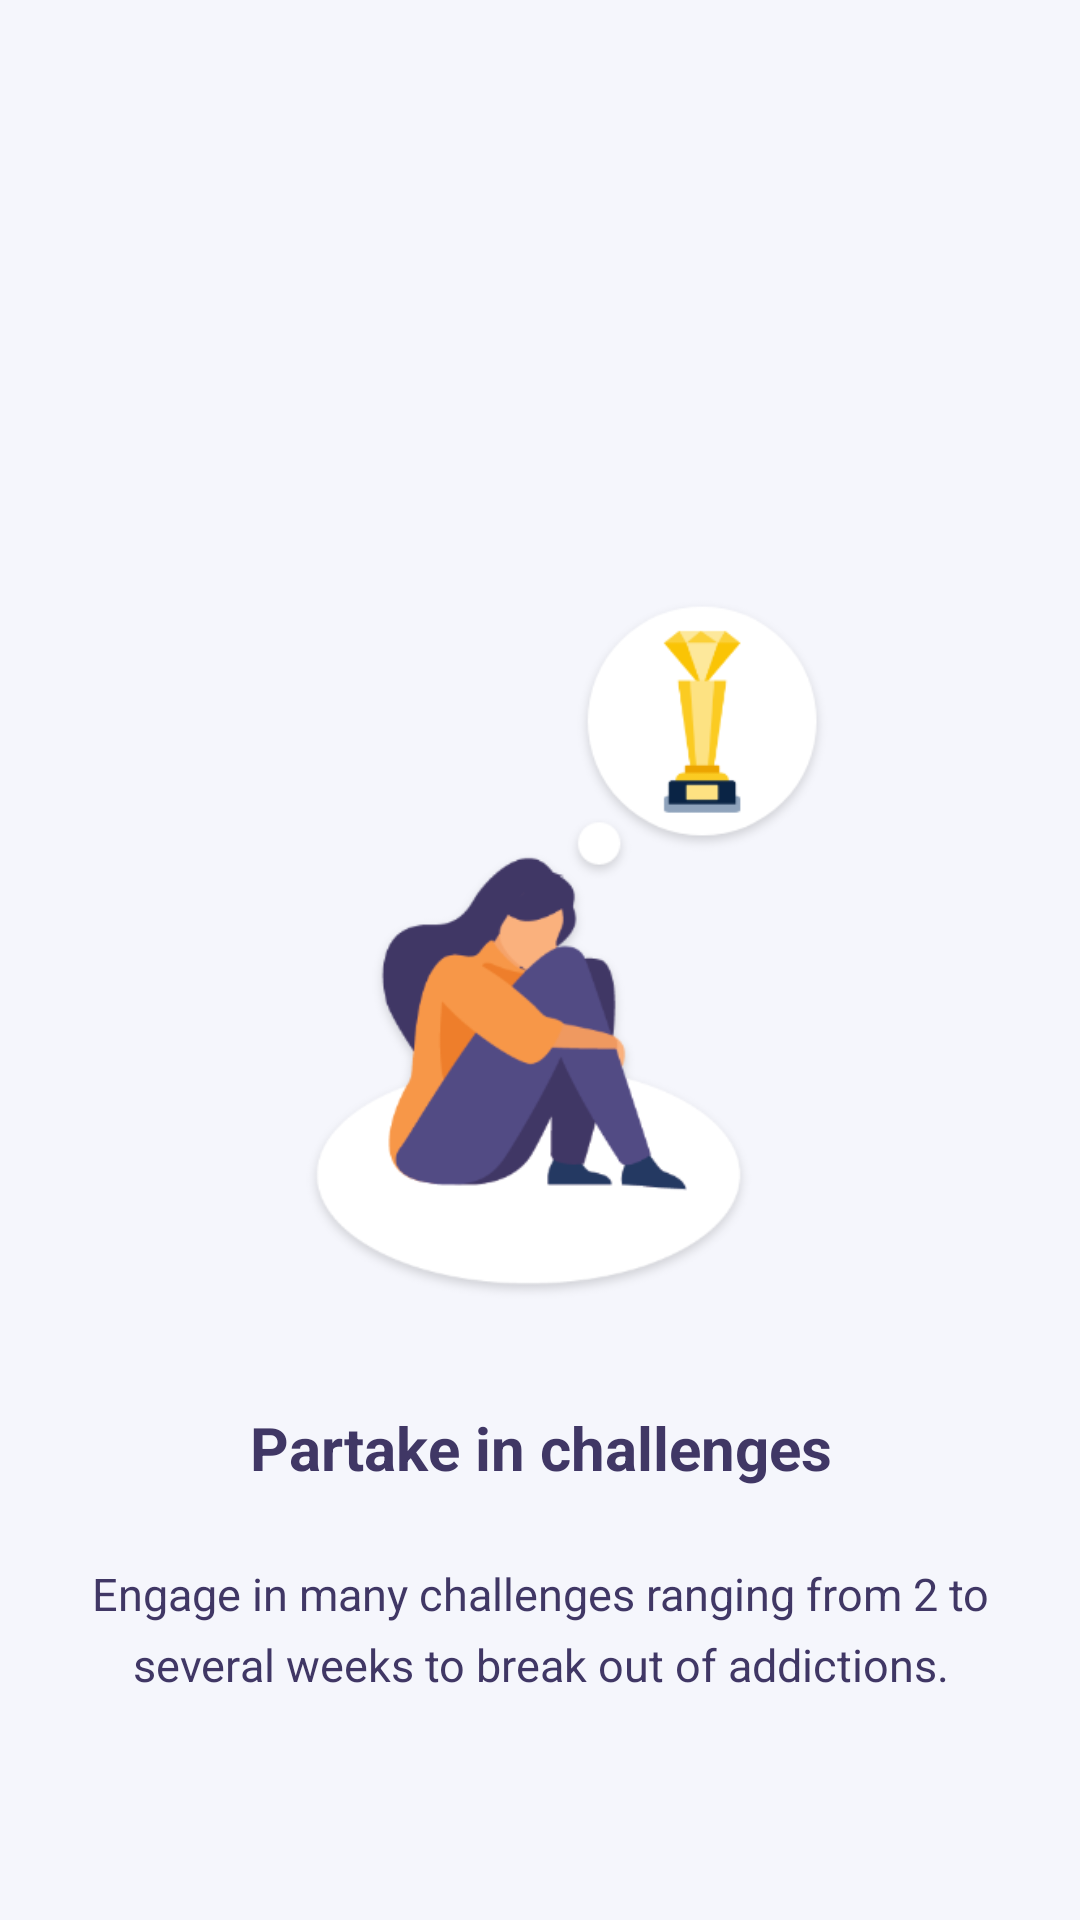

Write the Android layout XML for this screen, with the resource values it uses.
<!-- AndroidManifest.xml: application theme Theme.GrowthChecker -->
<!-- res/layout/slide_3.xml -->
<?xml version="1.0" encoding="utf-8"?>
<RelativeLayout xmlns:android="http://schemas.android.com/apk/res/android"
    xmlns:app="http://schemas.android.com/apk/res-auto"
    android:background="@color/primarycolor1"
    android:orientation="vertical"
    android:layout_width="match_parent"
    android:layout_height="match_parent">

    <ImageView
        android:id="@+id/iv_slideImage111"
        android:layout_width="350dp"
        android:layout_height="300dp"
        android:layout_alignParentTop="true"
        android:layout_centerHorizontal="true"
        android:layout_marginTop="169dp"
        android:padding="30dp"
        android:src="@drawable/v3" />

    <LinearLayout
        android:layout_width="match_parent"
        android:layout_height="match_parent"
        android:layout_below="@+id/iv_slideImage111"
        android:orientation="vertical">

        <TextView
            android:id="@+id/tv_slideTitle"
            android:layout_width="match_parent"
            android:layout_height="wrap_content"
            android:gravity="center"
            android:text="@string/slidetext3"
            android:textColor="@color/primarycolor2"
            android:textSize="20dp"
            android:textStyle="bold" />

        <TextView
            android:id="@+id/tv_slideDetail"
            android:layout_width="match_parent"
            android:layout_height="wrap_content"
            android:layout_marginStart="25dp"
            android:layout_marginTop="25dp"
            android:layout_marginEnd="25dp"
            android:layout_marginBottom="25dp"
            android:gravity="center"
            android:lineSpacingExtra="6sp"
            android:text="@string/slidetext3desc"
            android:textColor="@color/primarycolor2"
            android:textSize="15dp"
            android:textStyle="normal" />
    </LinearLayout>


</RelativeLayout>
<!-- resources referenced by this layout -->
<resources>
  <color name="primarycolor1">#F5F6FC</color>
  <color name="primarycolor2">#403765</color>
  <!-- drawable v3: png bitmap (drawable-xxhdpi, 37958 bytes) -->
  <string name="slidetext3">Partake in challenges </string>
  <string name="slidetext3desc">Engage in many challenges ranging from 2 to
  several weeks to break out of addictions. </string>
  <style name="Theme.GrowthChecker" parent="Theme.MaterialComponents.DayNight.NoActionBar">
          
          <item name="colorPrimary">@color/primarycolor1</item>
          <item name="colorPrimaryVariant">@color/primarycolor2</item>
          <item name="colorOnPrimary">@color/white</item>
          
          <item name="colorSecondary">@color/black</item>
          <item name="colorSecondaryVariant">@color/teal_700</item>
          <item name="colorOnSecondary">@color/black</item>
          
          <item name="android:statusBarColor" tools:targetApi="l">?attr/colorPrimaryVariant</item>
          
      </style>
  <color name="white">#FFFFFFFF</color>
  <color name="black">#FF000000</color>
  <color name="teal_700">#FF018786</color>
</resources>
